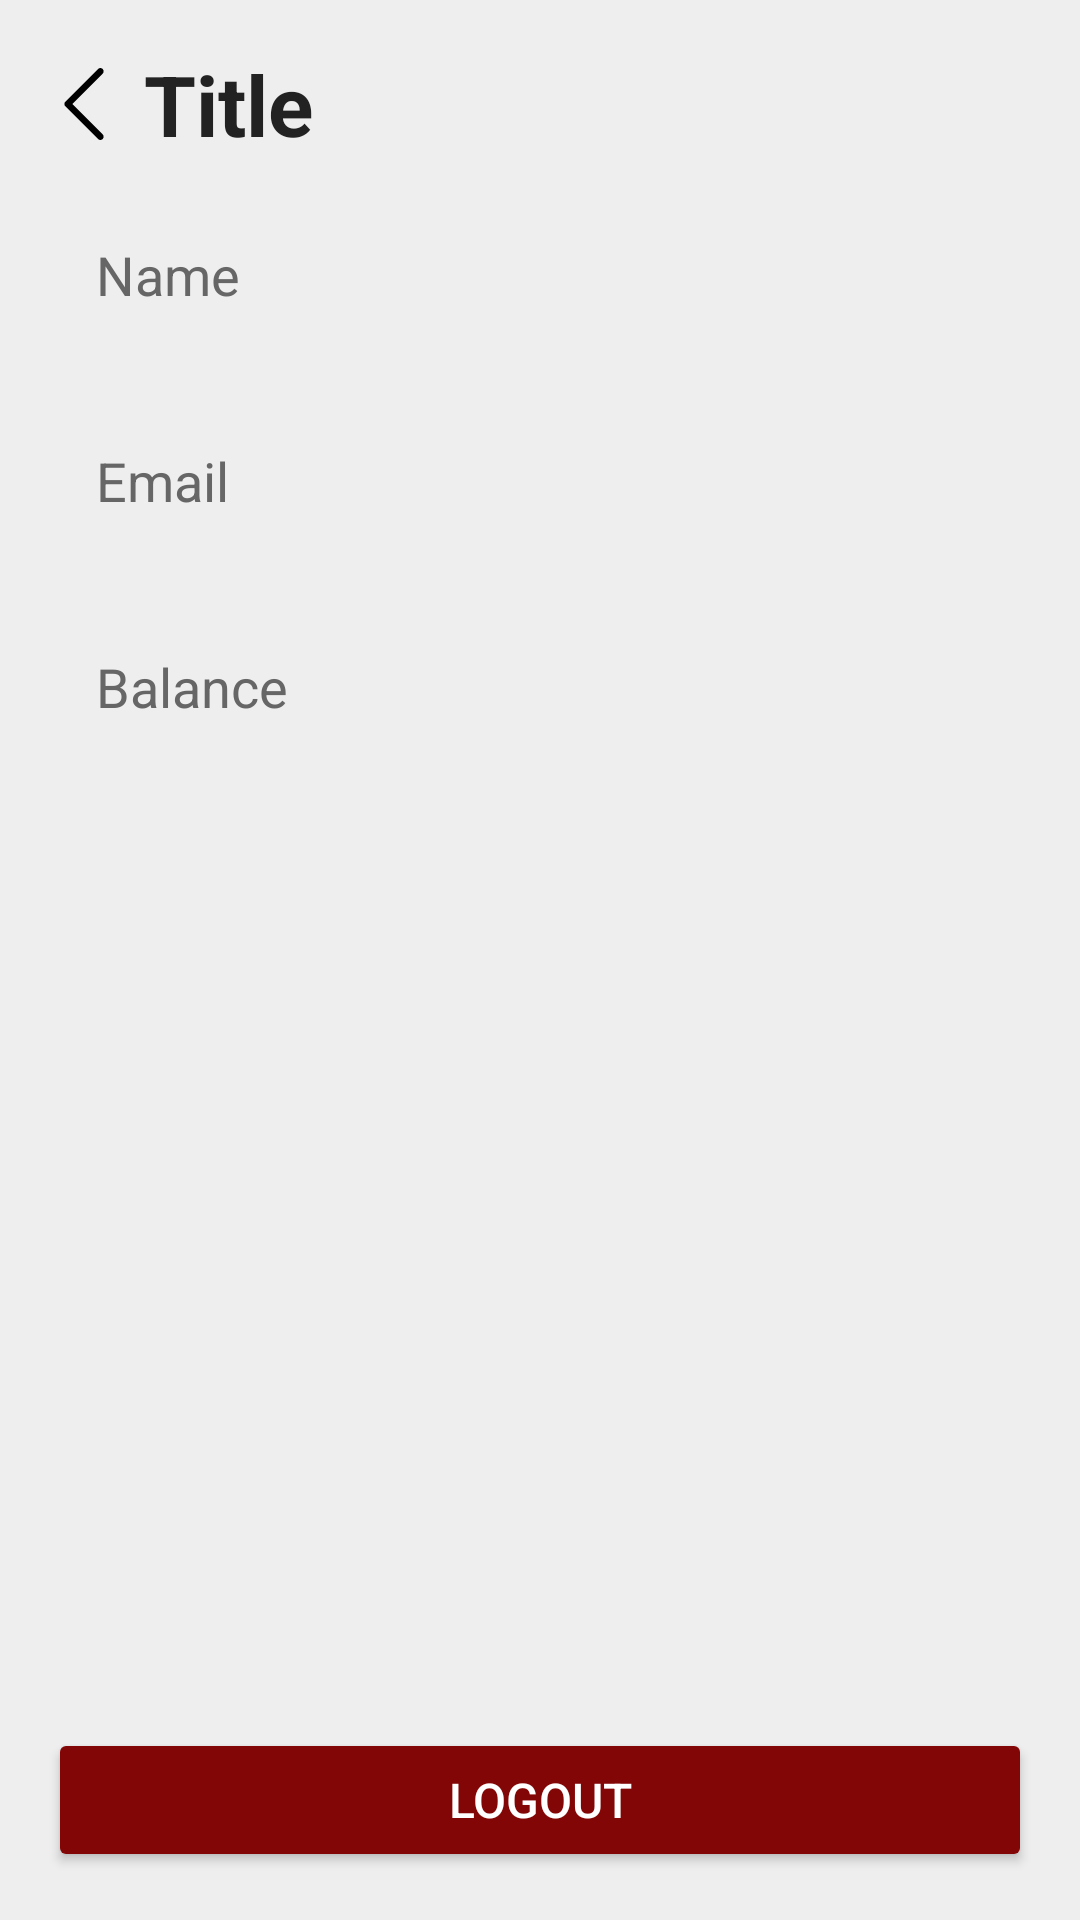

Reconstruct the res/layout file that produces this screen, plus the resources it refers to.
<!-- AndroidManifest.xml: application theme Theme.AppNovartes -->
<!-- res/layout/activity_profile.xml -->
<?xml version="1.0" encoding="utf-8"?>
<LinearLayout xmlns:android="http://schemas.android.com/apk/res/android"
    xmlns:tools="http://schemas.android.com/tools"
    style="@style/CustomLinearLayout.Vertical"
    android:layout_width="match_parent"
    android:layout_height="match_parent"
    tools:context=".ui.ProfileActivity">

    <include layout="@layout/toolbar_back" />

    <LinearLayout
        style="@style/CustomLinearLayout.Vertical"
        android:layout_width="match_parent"
        android:layout_height="wrap_content">

        <TextView
            style="@style/TextSubtitle"
            android:layout_width="match_parent"
            android:layout_height="wrap_content"
            android:text="@string/txt_profile_name" />

        <TextView
            android:id="@+id/txtProfileName"
            style="@style/TextTitle"
            android:layout_width="match_parent"
            android:layout_height="wrap_content"
            android:layout_marginBottom="@dimen/padding_xl" />

        <TextView
            style="@style/TextSubtitle"
            android:layout_width="match_parent"
            android:layout_height="wrap_content"
            android:text="@string/txt_profile_mail" />

        <TextView
            android:id="@+id/txtProfileMail"
            style="@style/TextTitle"
            android:layout_width="match_parent"
            android:layout_height="wrap_content"
            android:layout_marginBottom="@dimen/padding_xl" />

        <TextView
            style="@style/TextSubtitle"
            android:layout_width="match_parent"
            android:layout_height="wrap_content"
            android:text="@string/txt_profile_ctacte" />

        <TextView
            android:id="@+id/txtProfileBalance"
            style="@style/TextTitle"
            android:layout_width="match_parent"
            android:layout_height="wrap_content" />
    </LinearLayout>

    <View
        android:layout_width="match_parent"
        android:layout_height="0dp"
        android:layout_weight="1" />

    <Button
        style="@style/RedButton"
        android:id="@+id/btnLogout"
        android:layout_width="match_parent"
        android:layout_height="wrap_content"
        android:text="@string/btn_logout" />
</LinearLayout>
<!-- res/layout/toolbar_back.xml (included above) -->
<?xml version="1.0" encoding="utf-8"?>
<LinearLayout xmlns:android="http://schemas.android.com/apk/res/android"
    android:layout_width="match_parent"
    android:layout_height="wrap_content"
    style="@style/CustomNavigationBar"
    android:gravity="center_vertical">

    <ImageView
        android:id="@+id/btnBackNavBar"
        android:layout_width="24dp"
        android:layout_height="24dp"
        android:src="@drawable/icon_left_arrow"
        android:contentDescription="@string/txt_back"
        android:clickable="true"
        android:focusable="true" />

    <TextView
        android:id="@+id/txtTitleNavBar"
        android:layout_width="wrap_content"
        android:layout_height="wrap_content"
        android:text="@string/txt_title"
        style="@style/TextTitleNavigationBar"/>
</LinearLayout>
<!-- resources referenced by this layout -->
<resources>
  <dimen name="padding_xl">12dp</dimen>
  <!-- drawable icon_left_arrow (drawable) -->
  <vector xmlns:android="http://schemas.android.com/apk/res/android"
      android:width="64dp"
      android:height="64dp"
      android:viewportWidth="330"
      android:viewportHeight="330">
    <path
        android:pathData="M111.21,165L250.61,25.61c5.86,-5.86 5.86,-15.35 0,-21.21c-5.86,-5.86 -15.35,-5.86 -21.21,0l-150,150C76.58,157.21 75,161.03 75,165c0,3.98 1.58,7.79 4.39,10.61l150,150C232.32,328.54 236.16,330 240,330s7.68,-1.46 10.61,-4.39c5.86,-5.86 5.86,-15.35 0,-21.21L111.21,165z"
        android:fillColor="#000000"/>
  </vector>
  <string name="btn_logout">Logout</string>
  <string name="txt_back">Back</string>
  <string name="txt_profile_ctacte">Balance</string>
  <string name="txt_profile_mail">Email</string>
  <string name="txt_profile_name">Name</string>
  <string name="txt_title">Title</string>
  <style name="CustomLinearLayout.Vertical">
          <item name="android:orientation">vertical</item>
          <item name="android:padding">16dp</item>
          <item name="android:fitsSystemWindows">true</item>
          <item name="android:background">#EEEEEE</item>
      </style>
  <style name="CustomNavigationBar">
          <item name="android:orientation">horizontal</item>
          <item name="android:layout_marginBottom">10dp</item>
          <item name="android:fitsSystemWindows">true</item>
          <item name="android:gravity">center_vertical</item>
          <item name="android:background">#EEEEEE</item>
      </style>
  <style name="RedButton">
          <item name="android:backgroundTint">#830606</item>
          <item name="android:textColor">#FFFFFF</item>
          <item name="android:padding">12dp</item>
          <item name="android:textSize">16sp</item>
      </style>
  <style name="TextSubtitle">
          <item name="android:textSize">18sp</item>
          <item name="android:textColor">#666666</item>
      </style>
  <style name="TextTitle">
          <item name="android:textSize">24sp</item>
          <item name="android:textStyle">bold</item>
          <item name="android:textColor">#222222</item>
      </style>
  <style name="TextTitleNavigationBar">
          <item name="android:textSize">28sp</item>
          <item name="android:textStyle">bold</item>
          <item name="android:textColor">#222222</item>
          <item name="android:paddingStart">8dp</item>
          <item name="android:paddingEnd">8dp</item>
      </style>
  <style name="Theme.AppNovartes" parent="Base.Theme.AppNovartes" />
  <style name="Base.Theme.AppNovartes" parent="Theme.Material3.DayNight.NoActionBar">
          
          
      </style>
</resources>
